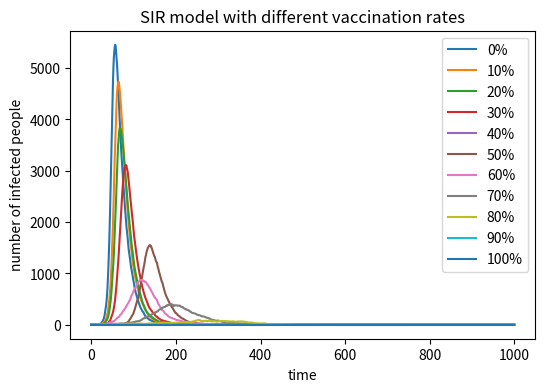

Recreate this plot in Python.
import numpy as np
import matplotlib.pyplot as plt

N = 10000
beta = 0.3
gamma = 0.05


plt.figure(figsize=(6, 4), dpi=150)

for v in range(0, 101, 10):   # 0,10,20,...100
    recovered=0
    vaccinated = int(N * v / 100)
    if vaccinated == N:
        infected = 0
        susceptible = 0
    else:
        infected = 1
        susceptible = N - vaccinated - infected

    i_history = [infected]

    for days in range(1000):
        
        IP = min(beta * infected / N, 1)

        new_infections = np.random.choice(
            [0, 1],
            size=susceptible,
            p=[1 - IP, IP]
        ).sum()

        new_recoveries = np.random.choice(
            [0, 1],
            size=infected,
            p=[1 - gamma, gamma]
        ).sum()

        susceptible -= new_infections
        infected += new_infections - new_recoveries
        recovered += new_recoveries

        i_history.append(infected)

    time = np.arange(len(i_history))
    plt.plot(time, i_history, label=f"{v}%")

plt.xlabel("time")
plt.ylabel("number of infected people")
plt.title("SIR model with different vaccination rates")
plt.legend()
plt.show()
